Run: headless pygame with SDL's dummy video driver; simulated clock (each Clock.tick advances the game by its frame time, no real sleeping); random seed 0; keys injected as events and as key.get_pressed() state; mouse plan: one left click at the window centre at the start of phase 2, then a move to the lower-right quarter at the start of phase 3.
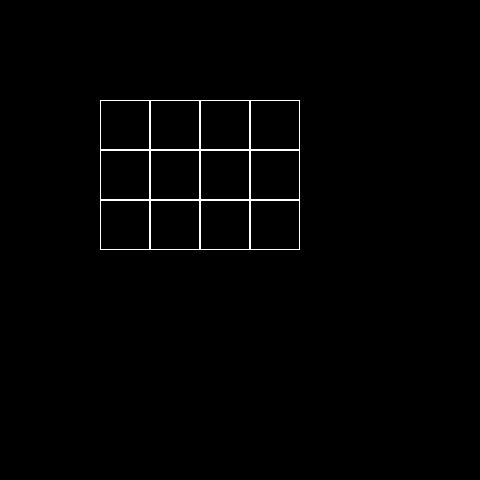
Frame 1 of 4 · flips 1–60 · no input
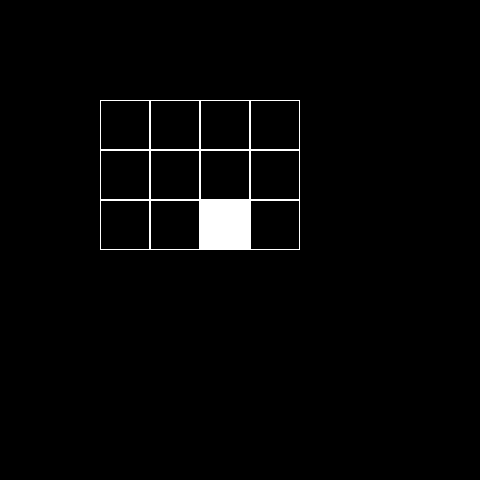
Frame 2 of 4 · flips 61–180 · clicked the window centre · tapped SPACE, RETURN · held RIGHT (→), D
Frame 3 of 4 · flips 181–300 · moved the mouse to the lower-right quarter · held DOWN (↓), S · screen unchanged from frame 2, image omitted
Frame 4 of 4 · flips 301–420 · held LEFT (←), A, UP (↑), W · screen unchanged from frame 3, image omitted

The pygame program that drew these frames:

import pygame


class Board:
    # создание поля
    def __init__(self, width, height):
        self.width = width
        self.height = height
        self.board = [[0] * width for _ in range(height)]
        # значения по умолчанию
        self.left = 10
        self.top = 10
        self.cell_size = 30

    # настройка внешнего вида
    def set_view(self, left, top, cell_size):
        self.left = left
        self.top = top
        self.cell_size = cell_size

    def render(self, screen):
        for i in range(len(self.board)):
            for j in range(len(self.board[i])):
                if self.board[i][j]:
                    cell_width = 0
                else:
                    cell_width = 1
                pygame.draw.rect(screen, 'white', (
                    self.left + j * self.cell_size, self.top + i * self.cell_size, self.cell_size, self.cell_size),
                                 cell_width)

    def get_click(self, mouse_pos):
        cell = self.get_cell(mouse_pos)
        self.on_click(cell)

    def on_click(self, cell_coords):
        try:
            self.board[cell_coords[0]][cell_coords[1]] = not self.board[cell_coords[0]][cell_coords[1]]
        except  IndexError:
            pass

    def get_cell(self, mouse_pos):
        i = (mouse_pos[0] - self.left) // self.cell_size
        j = (mouse_pos[1] - self.top) // self.cell_size
        return j, i


size = width, height = 480, 480
screen = pygame.display.set_mode(size)
# поле 5 на 7
board = Board(4, 3)
board.set_view(100, 100, 50)
running = True
while running:
    for event in pygame.event.get():
        if event.type == pygame.QUIT:
            running = False
        if event.type == pygame.MOUSEBUTTONDOWN:
            board.get_click(event.pos)
    screen.fill((0, 0, 0))
    board.render(screen)
    pygame.display.flip()
